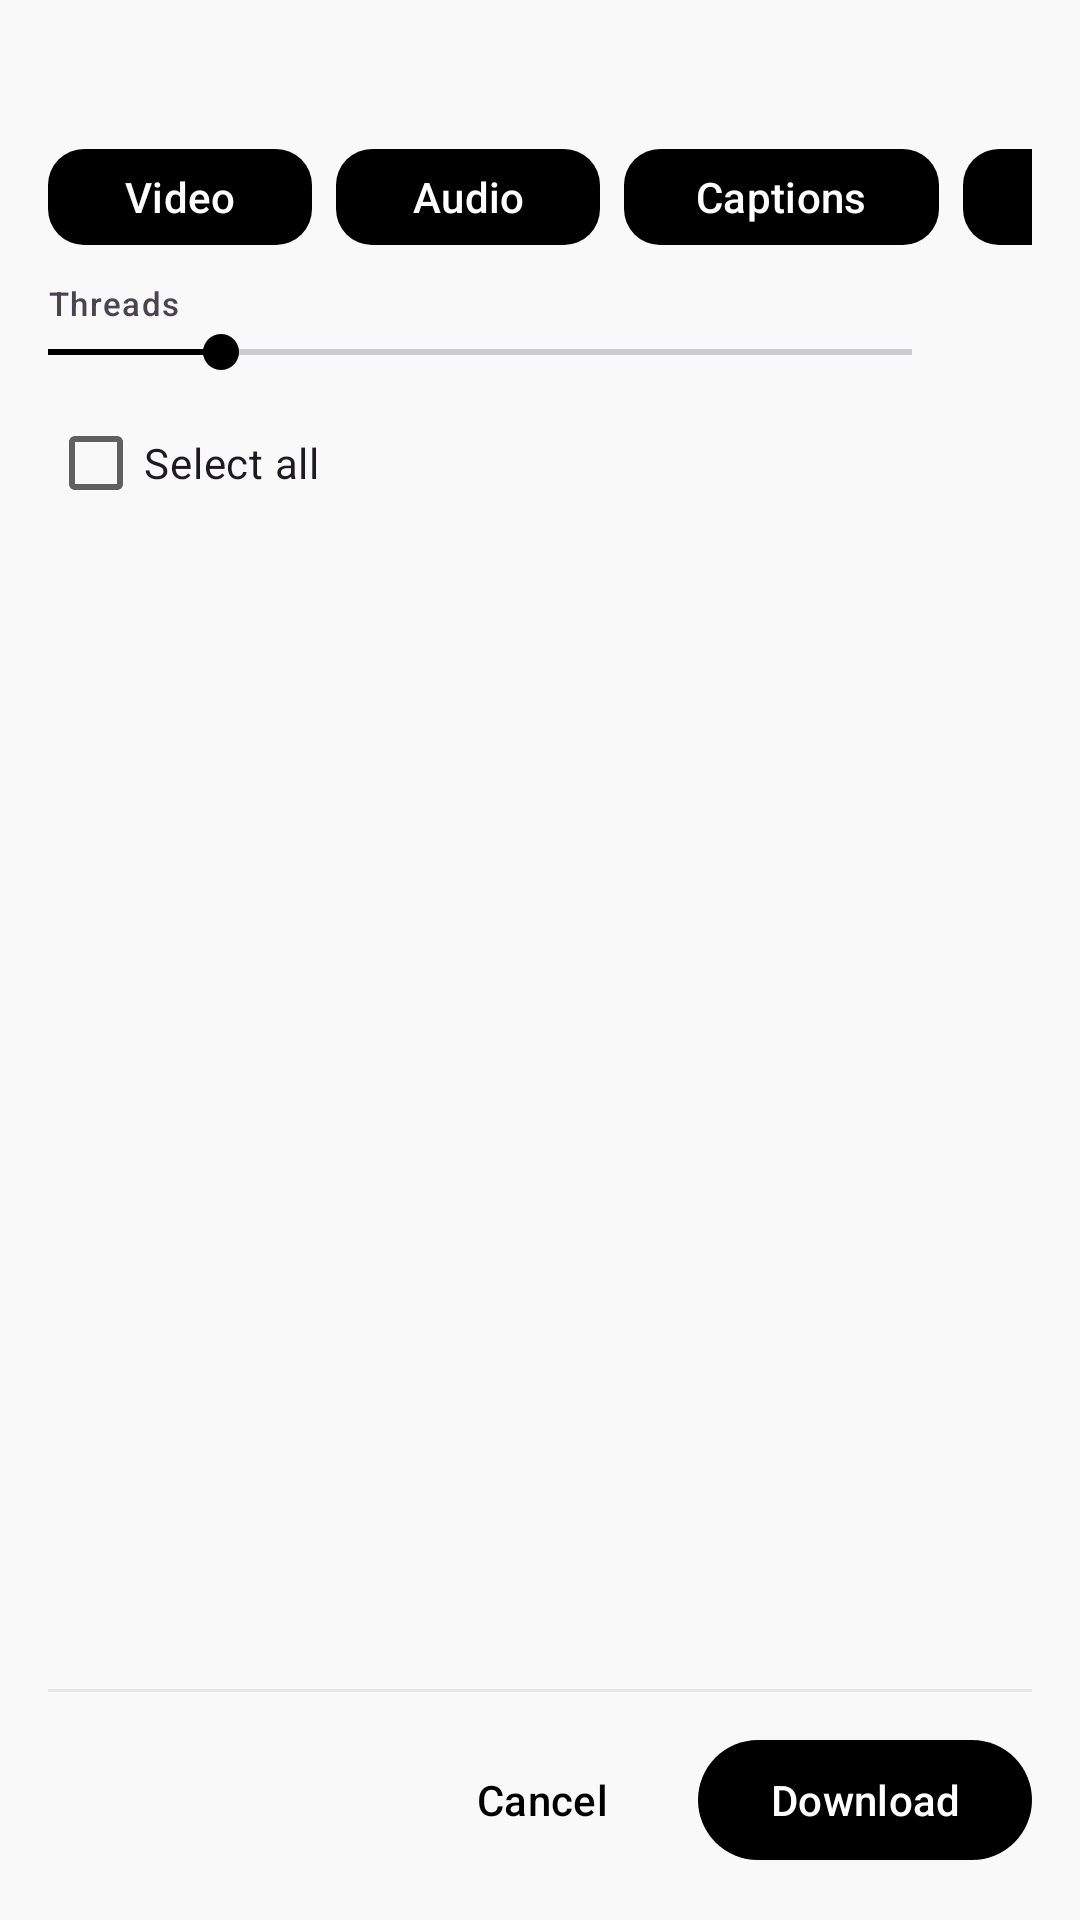

This screen was rendered from an Android layout file. Write that file and the resources it references.
<!-- AndroidManifest.xml: application theme Theme.YoutubeLite -->
<!-- res/layout/dialog_playlist_download.xml -->
<?xml version="1.0" encoding="utf-8"?>
<LinearLayout xmlns:android="http://schemas.android.com/apk/res/android"
    xmlns:app="http://schemas.android.com/apk/res-auto"
    xmlns:tools="http://schemas.android.com/tools"
    android:layout_width="match_parent"
    android:layout_height="match_parent"
    android:orientation="vertical"
    android:padding="16dp">

    <TextView
        android:id="@+id/playlist_title"
        android:layout_width="match_parent"
        android:layout_height="wrap_content"
        android:textAppearance="?attr/textAppearanceTitleMedium"
        android:textStyle="bold" />

    <HorizontalScrollView
        android:layout_width="match_parent"
        android:layout_height="wrap_content"
        android:layout_marginTop="8dp"
        android:scrollbars="none">

        <LinearLayout
            android:layout_width="wrap_content"
            android:layout_height="wrap_content"
            android:orientation="horizontal">

            <com.google.android.material.button.MaterialButton
                android:id="@+id/button_playlist_video"
                style="@style/Widget.Material3.Button"
                android:layout_width="wrap_content"
                android:layout_height="wrap_content"
                android:layout_marginEnd="8dp"
                android:minHeight="40dp"
                android:text="@string/video"
                app:cornerRadius="12dp" />

            <com.google.android.material.button.MaterialButton
                android:id="@+id/button_playlist_audio"
                style="@style/Widget.Material3.Button"
                android:layout_width="wrap_content"
                android:layout_height="wrap_content"
                android:layout_marginEnd="8dp"
                android:minHeight="40dp"
                android:text="@string/audio_only"
                app:cornerRadius="12dp" />

            <com.google.android.material.button.MaterialButton
                android:id="@+id/button_playlist_subtitle"
                style="@style/Widget.Material3.Button"
                android:layout_width="wrap_content"
                android:layout_height="wrap_content"
                android:layout_marginEnd="8dp"
                android:minHeight="40dp"
                android:text="@string/subtitles"
                app:cornerRadius="12dp" />

            <com.google.android.material.button.MaterialButton
                android:id="@+id/button_playlist_thumbnail"
                style="@style/Widget.Material3.Button"
                android:layout_width="wrap_content"
                android:layout_height="wrap_content"
                android:minHeight="40dp"
                android:text="@string/thumbnail"
                app:cornerRadius="12dp" />
        </LinearLayout>
    </HorizontalScrollView>

    <LinearLayout
        android:layout_width="match_parent"
        android:layout_height="wrap_content"
        android:layout_marginTop="8dp"
        android:orientation="vertical">

        <TextView
            android:layout_width="wrap_content"
            android:layout_height="wrap_content"
            android:text="@string/threads"
            android:textAppearance="?attr/textAppearanceLabelSmall" />

        <LinearLayout
            android:layout_width="match_parent"
            android:layout_height="wrap_content"
            android:gravity="center_vertical"
            android:orientation="horizontal">

            <SeekBar
                android:id="@+id/playlist_threads_seekbar"
                android:layout_width="0dp"
                android:layout_height="wrap_content"
                android:layout_weight="1"
                android:max="15"
                android:paddingStart="0dp"
                android:progress="3"
                tools:ignore="RtlSymmetry" />

            <TextView
                android:id="@+id/playlist_threads_count"
                android:layout_width="wrap_content"
                android:layout_height="wrap_content"
                android:layout_marginStart="4dp"
                android:minWidth="20dp"
                android:textAppearance="?attr/textAppearanceBodySmall" />
        </LinearLayout>
    </LinearLayout>

    <LinearLayout
        android:layout_width="match_parent"
        android:layout_height="wrap_content"
        android:layout_marginTop="4dp"
        android:gravity="center_vertical"
        android:orientation="horizontal">

        <com.google.android.material.checkbox.MaterialCheckBox
            android:id="@+id/playlist_select_all_checkbox"
            android:layout_width="wrap_content"
            android:layout_height="wrap_content"
            android:minHeight="48dp"
            android:text="@string/playlist_download_select_all" />

        <TextView
            android:id="@+id/playlist_summary"
            android:layout_width="0dp"
            android:layout_height="wrap_content"
            android:layout_marginStart="8dp"
            android:layout_weight="1"
            android:textAppearance="?attr/textAppearanceBodyMedium"
            android:textColor="?attr/colorOnSurfaceVariant"
            tools:text="5/20 selected" />
    </LinearLayout>

    <FrameLayout
        android:layout_width="match_parent"
        android:layout_height="0dp"
        android:layout_weight="1"
        android:layout_marginTop="4dp">

        <androidx.recyclerview.widget.RecyclerView
            android:id="@+id/playlist_items_recycler"
            android:layout_width="match_parent"
            android:layout_height="match_parent"
            android:overScrollMode="never" />

        <ProgressBar
            android:id="@+id/playlist_loading_bar"
            style="?android:attr/progressBarStyle"
            android:layout_width="wrap_content"
            android:layout_height="wrap_content"
            android:layout_gravity="center"
            android:visibility="gone" />
    </FrameLayout>

    <View
        android:layout_width="match_parent"
        android:layout_height="1dp"
        android:layout_marginTop="12dp"
        android:background="?attr/colorOutlineVariant" />

    <LinearLayout
        android:layout_width="match_parent"
        android:layout_height="wrap_content"
        android:layout_marginTop="12dp"
        android:gravity="end"
        android:orientation="horizontal">

        <com.google.android.material.button.MaterialButton
            android:id="@+id/button_playlist_cancel"
            style="@style/Widget.Material3.Button.TextButton"
            android:layout_width="wrap_content"
            android:layout_height="wrap_content"
            android:text="@string/cancel" />

        <com.google.android.material.button.MaterialButton
            android:id="@+id/button_playlist_download"
            style="@style/Widget.Material3.Button"
            android:layout_width="wrap_content"
            android:layout_height="wrap_content"
            android:layout_marginStart="8dp"
            android:text="@string/download" />
    </LinearLayout>
</LinearLayout>
<!-- resources referenced by this layout -->
<resources>
  <string name="audio_only">Audio</string>
  <string name="cancel">Cancel</string>
  <string name="download">Download</string>
  <string name="playlist_download_select_all">Select all</string>
  <string name="subtitles">Captions</string>
  <string name="threads">Threads</string>
  <string name="thumbnail">Thumbnail</string>
  <string name="video">Video</string>
  <style name="Theme.YoutubeLite" parent="Base.Theme.YoutubeLite" />
  <color name="primary">#000000</color>
  <color name="on_primary">#FFFFFF</color>
  <color name="surface">#F9F9F9</color>
  <color name="on_surface">#0F0F0F</color>
  <color name="surface_variant">#F1F1F1</color>
  <color name="on_surface_variant">#606060</color>
  <color name="outline">#E5E5E5</color>
  <style name="Theme.YoutubeLite.AlertDialog" parent="ThemeOverlay.Material3.MaterialAlertDialog">
          <item name="colorSurface">@color/surface</item>
          <item name="colorOnSurface">@color/on_surface</item>
          <item name="elevationOverlayEnabled">false</item>
          <item name="android:windowBackground">@color/surface</item>
          <item name="shapeAppearanceOverlay">@style/ShapeAppearance.YoutubeLite.Dialog</item>
      </style>
  <style name="Theme.YoutubeLite.BottomSheetDialog" parent="ThemeOverlay.Material3.BottomSheetDialog">
          <item name="colorSurface">@color/surface</item>
          <item name="colorOnSurface">@color/on_surface</item>
          <item name="elevationOverlayEnabled">false</item>
          <item name="bottomSheetStyle">@style/Widget.YoutubeLite.BottomSheet</item>
      </style>
  <style name="ShapeAppearance.YoutubeLite.Dialog" parent="ShapeAppearance.Material3.MediumComponent">
          <item name="cornerFamily">rounded</item>
          <item name="cornerSize">28dp</item>
      </style>
  <style name="Widget.YoutubeLite.BottomSheet" parent="Widget.Material3.BottomSheet.Modal">
          <item name="backgroundTint">@color/surface</item>
          <item name="shapeAppearance">@style/ShapeAppearance.YoutubeLite.BottomSheet</item>
          <item name="android:windowLightStatusBar">false</item>
      </style>
  <style name="ShapeAppearance.YoutubeLite.BottomSheet" parent="ShapeAppearance.Material3.LargeComponent">
          <item name="cornerFamily">rounded</item>
          <item name="cornerSizeTopLeft">28dp</item>
          <item name="cornerSizeTopRight">28dp</item>
          <item name="cornerSizeBottomLeft">0dp</item>
          <item name="cornerSizeBottomRight">0dp</item>
      </style>
</resources>
